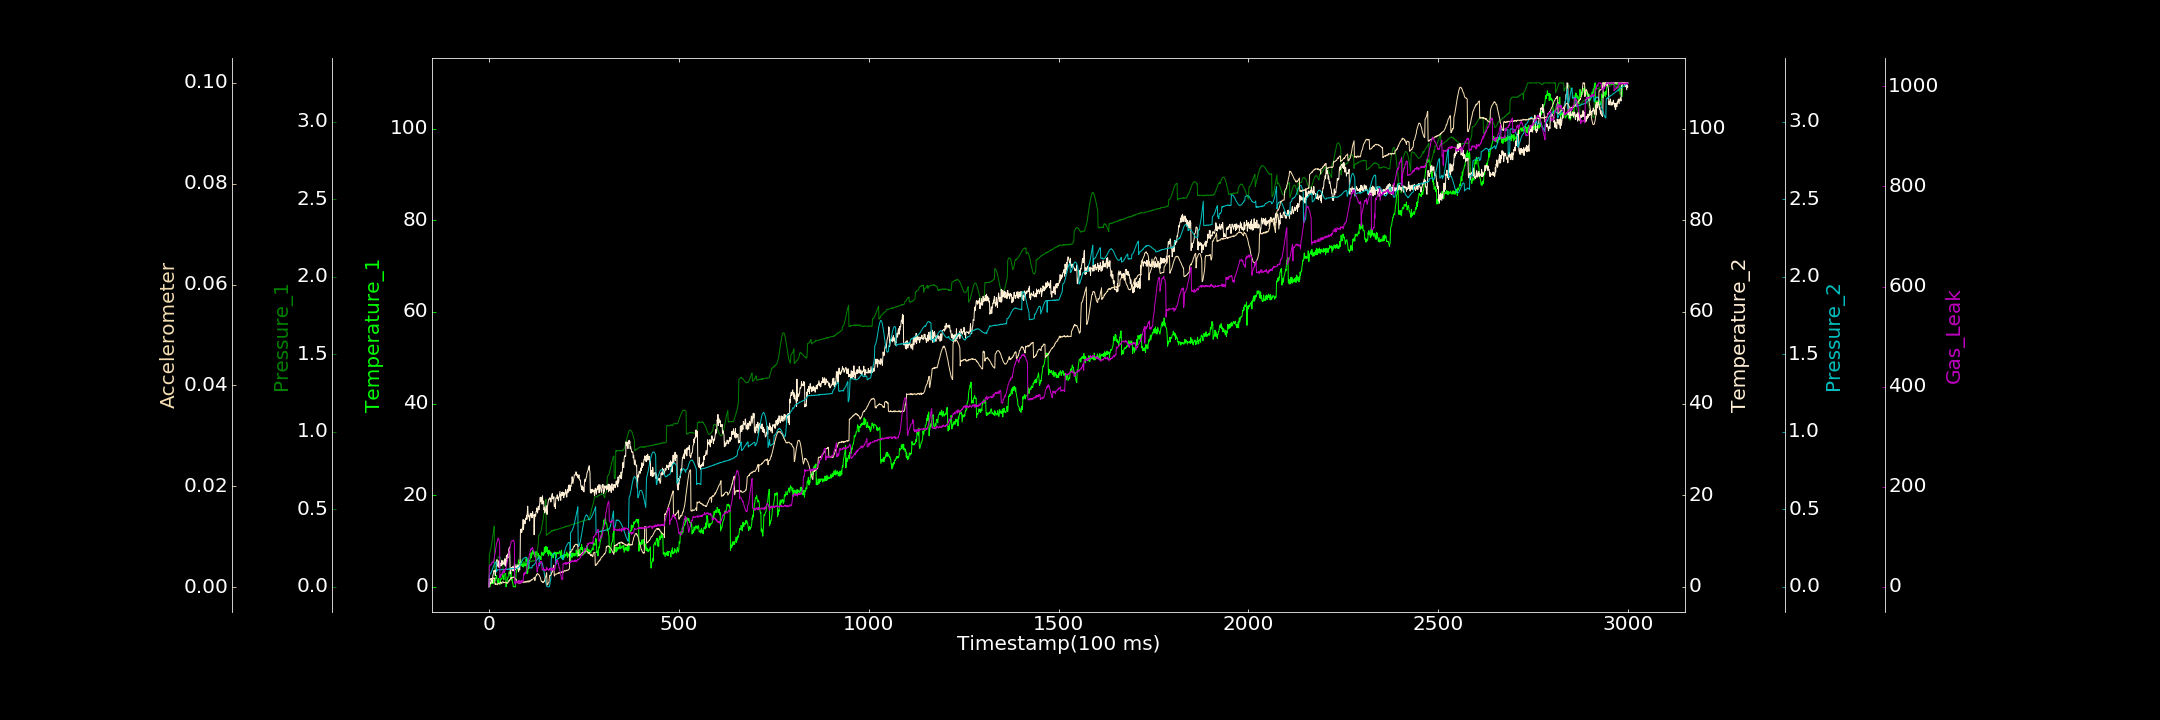

The table this chart was drawn from, first rows:
0.000000000, 0.625143827, 0.000797281, 0.000000000, 0.000000000, 0.000066041, 0.000000000
1, 0.452, 0.2134, 0.02731, 0.07356, 0.001641, 41.49
2, 0.8845, 0.2194, 0.5771, 0.0752, 0.001643, 40.49
3, 0.04962, 0.2248, 0.9682, 0.08189, 0.001442, 43.92
4, 0.5385, 0.2349, 0.6539, 0.08434, 0.001683, 43.93
5, 1.062, 0.2474, 0.7487, 0.08724, 0.001555, 43.99
6, 0.9355, 0.2589, 1.717, 0.09511, 0.001572, 43.73
7, 0.704, 0.2732, 1.471, 0.09825, 0.001745, 46.47
8, 1.163, 0.2896, 1.628, 0.105, 0.00167, 48.95
9, 0.8336, 0.3085, 0.8746, 0.1121, 0.001668, 49.58
10, 0.6751, 0.3222, 2.164, 0.1193, 0.00164, 48.41
11, 1.516, 0.3412, 2.696, 0.1247, 0.001661, 47.7
12, 1.426, 0.3618, 2.966, 0.1314, 0.001699, 49.29
13, 0.7844, 0.3784, 3.541, 0.1373, 0.001849, 53.86
14, 1.505, 0.3917, 3.397, 0.1448, 0.001814, 57.07
15, 1.336, 0.06986, 3.567, 0.149, 0.001738, 63.06
16, 1.292, 0.07808, 3.23, 0.1545, 0.0005503, 65.67
17, 1.742, 0.08073, 2.464, 0.1567, 0.0006337, 69.61
18, 1.984, 0.1072, 3.68, 0.1602, 0.0005468, 77.21
19, 1.882, 0.1454, 3.283, 0.1611, 0.000619, 80.7
20, 2.451, 0.1575, 5.321, 0.09795, 0.0006386, 86.59
21, 1.865, 0.1666, 5.917, 0.1092, 0.0005461, 88.22
22, 1.239, 0.1747, 4.957, 0.107, 0.0004735, 91.23
23, 1.158, 0.1818, 4.553, 0.1096, 0.0005945, 94.34
24, 0.6819, 0.1891, 4.55, 0.1101, 0.0007847, 97.27
25, 1.471, 0.1942, 4.286, 0.1095, 0.0007503, 96.4
26, 1.833, 0.1949, 5.687, 0.1097, 0.0006622, 96.06
27, 0.7958, 0.1962, 4.813, 0.1105, 0.0006236, 90.76
28, 1.008, 0.1937, 4.222, 0.1086, 0.0007213, 88.12
29, 0.5176, 0.193, 4.802, 0.1071, 0.00076, 18.13
30, 0.6857, 0.1894, 5.165, 0.1103, 0.0008105, 23.26
31, 1.73, 0.1801, 4.556, 0.1103, 0.001001, 21.16
32, 1.848, 0.175, 5.151, 0.1091, 0.0009868, 23.05
33, 1.704, 0.164, 4.583, 0.1093, 0.0008025, 25.02
34, 1.707, 0.155, 5.737, 0.1118, 0.0007215, 24.36
35, 2.143, 0.1487, 5.107, 0.1097, 0.001018, 28.9
36, 3.25, 0.1333, 4.847, 0.112, 0.001029, 26.78
37, 2.363, 0.1261, 5.714, 0.1132, 0.001076, 31.15
38, 2.286, 0.1146, 5.304, 0.1108, 0.001044, 32.15
39, 1.49, 0.1032, 4.922, 0.1112, 0.0008603, 34.85
40, 2.063, 0.09573, 4.987, 0.1134, 0.0009314, 28.03
41, 3.237, 0.08571, 4.98, 0.1112, 0.0009013, 29.81
42, 2.572, 0.07799, 6.138, 0.1116, 0.0009499, 30.82
43, 2.494, 0.07349, 4.499, 0.1129, 0.0009637, 35.8
44, 2.896, 0.06574, 5.82, 0.1123, 0.0008515, 34.62
45, 0.000000000, 0.06253, 4.816, 0.1141, 0.0009183, 36.63
46, 0.4578, 0.06373, 6.868, 0.1132, 0.0009144, 42
47, 0.5975, 0.06169, 6.316, 0.1124, 0.0007624, 46.18
48, 1.272, 0.0608, 6.252, 0.1122, 0.0008403, 50.83
49, 1.959, 0.0625, 6.156, 0.1143, 0.0007984, 54
50, 1.88, 0.06526, 7.195, 0.1112, 0.0008776, 57.99
51, 2.257, 0.06968, 6.394, 0.1147, 0.001046, 60.95
52, 2.92, 0.07395, 8.092, 0.1158, 0.001243, 64.7
53, 3.289, 0.07554, 8.33, 0.1124, 0.001167, 70.72
54, 3.232, 0.08093, 8.684, 0.1149, 0.001416, 72.61
55, 2.427, 0.08603, 6.824, 0.1153, 0.001342, 76.32
56, 2.48, 0.08978, 2.811, 0.114, 0.001546, 80.31
57, 1.838, 0.09093, 3.115, 0.1167, 0.001585, 84.02
58, 3.26, 0.05582, 3.934, 0.1175, 0.00189, 89.27
59, 1.45, 0.05938, 4.207, 0.117, 0.001756, 91.17
60, 1.824, 0.06229, 3.951, 0.1172, 0.001924, 91.06
... 2,939 more rows
